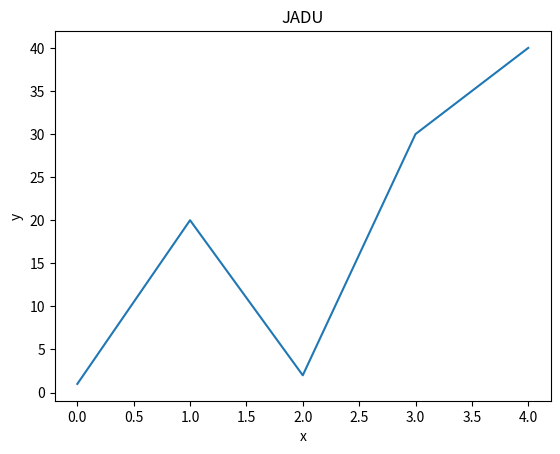

The matplotlib source for this figure:
#Matplot lib
import matplotlib.pyplot as plt

plt.plot()
# plt.plot(1,2,3,4)
plt.plot([1,20,2,30,40])
plt.title("JADU")
plt.xlabel("x")
plt.ylabel("y")
# plt.yscale("linear")

plt.show()
